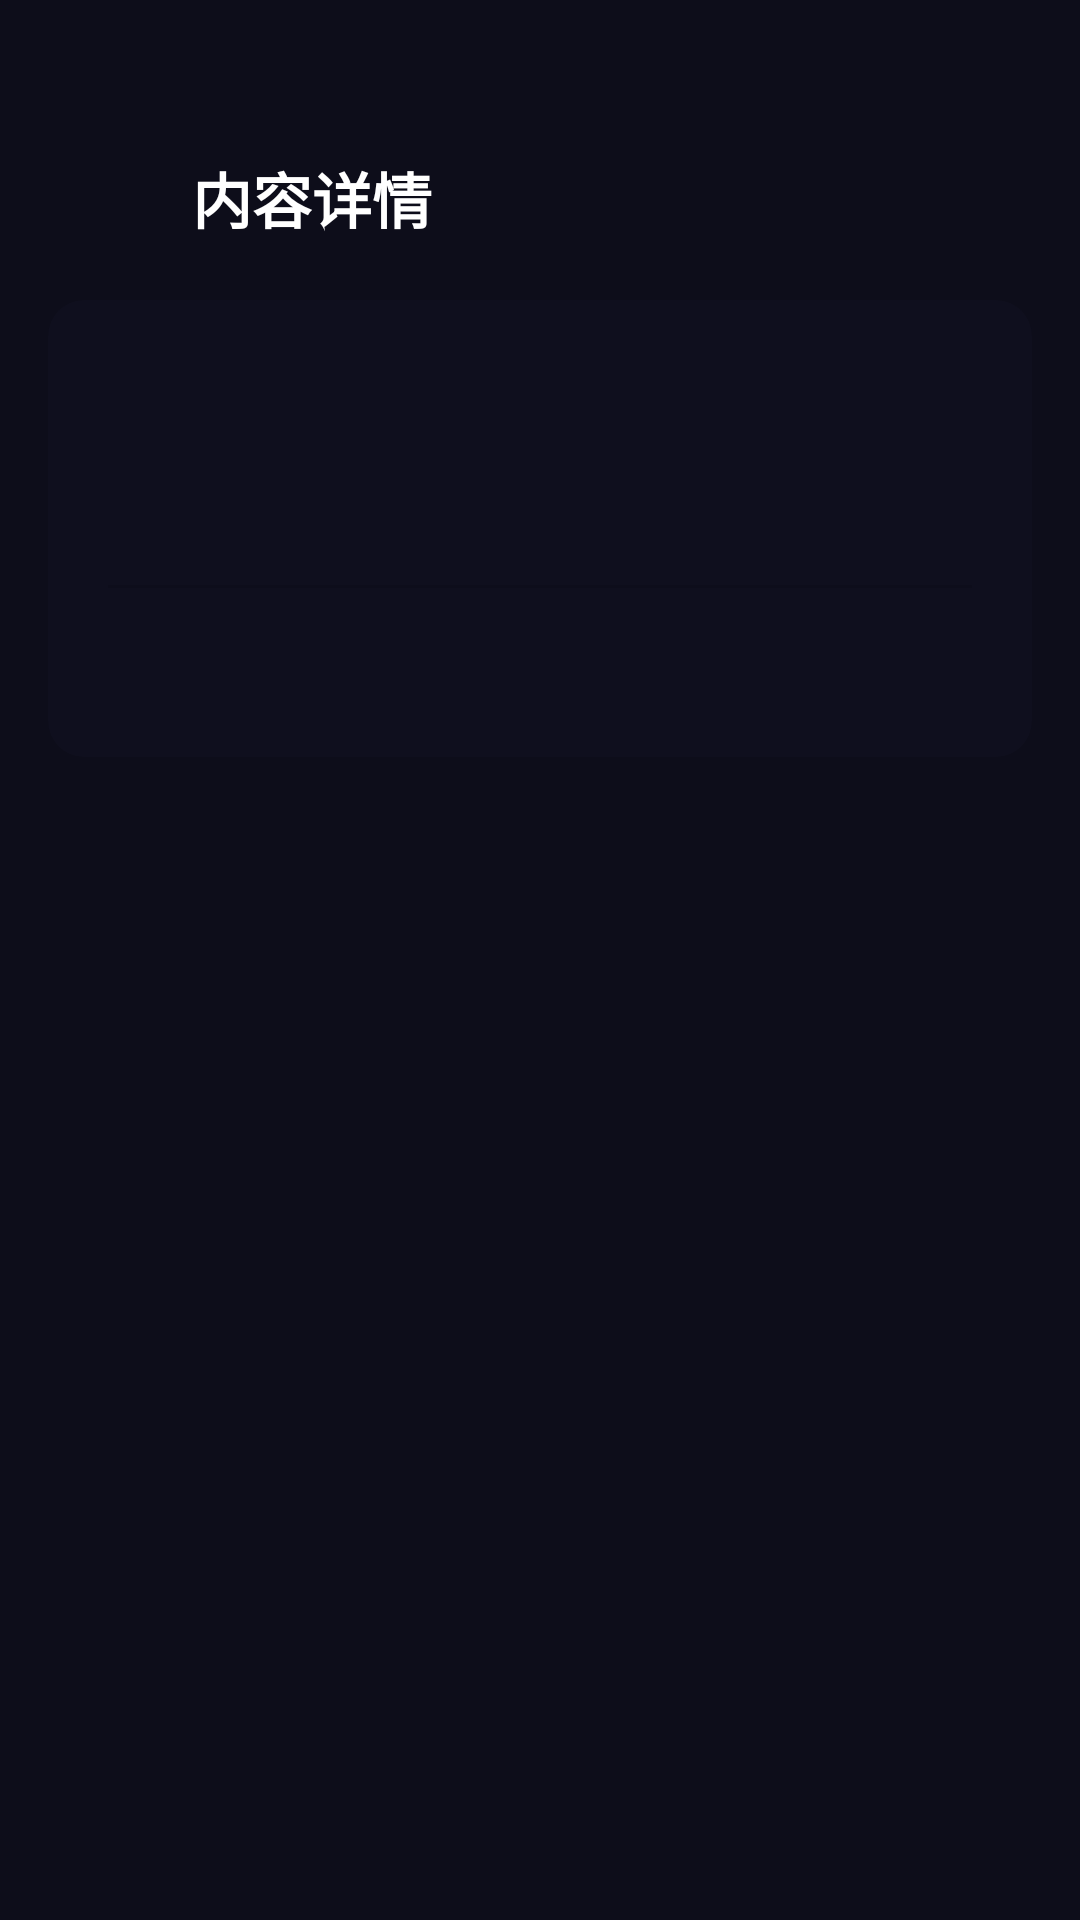

Here is an Android app screen rendered from its layout file. Give the layout XML and the strings, colors and styles it references.
<!-- AndroidManifest.xml: activity theme Theme.SuperDreams -->
<!-- res/layout/activity_detail.xml -->
<?xml version="1.0" encoding="utf-8"?>
<LinearLayout xmlns:android="http://schemas.android.com/apk/res/android"
    android:layout_width="match_parent"
    android:layout_height="match_parent"
    android:orientation="vertical"
    android:background="#0D0D1A"
    android:fitsSystemWindows="true">

    
    <LinearLayout
        android:layout_width="match_parent"
        android:layout_height="wrap_content"
        android:orientation="horizontal"
        android:gravity="center_vertical"
        android:paddingHorizontal="16dp"
        android:paddingTop="48dp"
        android:paddingBottom="16dp">

        <ImageView
            android:id="@+id/btn_back"
            android:layout_width="36dp"
            android:layout_height="36dp"
            android:src="@drawable/ic_back"
            android:padding="6dp"
            android:contentDescription="返回" />

        <TextView
            android:layout_width="wrap_content"
            android:layout_height="wrap_content"
            android:layout_marginStart="12dp"
            android:text="内容详情"
            android:textColor="#FFFFFF"
            android:textSize="20sp"
            android:textStyle="bold" />
    </LinearLayout>

    <ScrollView
        android:layout_width="match_parent"
        android:layout_height="0dp"
        android:layout_weight="1"
        android:scrollbars="none"
        android:clipToPadding="false"
        android:paddingBottom="24dp">

        <LinearLayout
            android:layout_width="match_parent"
            android:layout_height="wrap_content"
            android:orientation="vertical"
            android:paddingHorizontal="16dp">

            
            <LinearLayout
                android:id="@+id/detail_card_area"
                android:layout_width="match_parent"
                android:layout_height="wrap_content"
                android:orientation="vertical"
                android:padding="20dp"
                android:background="@drawable/item_background">

                
                <LinearLayout
                    android:layout_width="wrap_content"
                    android:layout_height="wrap_content"
                    android:orientation="horizontal"
                    android:gravity="center_vertical"
                    android:layout_marginBottom="12dp">

                    <ImageView
                        android:id="@+id/detail_type_icon"
                        android:layout_width="20dp"
                        android:layout_height="20dp"
                        android:contentDescription="@null" />

                    <TextView
                        android:id="@+id/detail_type_label"
                        android:layout_width="wrap_content"
                        android:layout_height="wrap_content"
                        android:layout_marginStart="6dp"
                        android:textColor="#757575"
                        android:textSize="12sp" />
                </LinearLayout>

                
                <TextView
                    android:id="@+id/detail_title"
                    android:layout_width="match_parent"
                    android:layout_height="wrap_content"
                    android:textColor="@color/card_text_primary"
                    android:textSize="20sp"
                    android:textStyle="bold"
                    android:lineSpacingExtra="4dp" />

                
                <View
                    android:layout_width="match_parent"
                    android:layout_height="1dp"
                    android:background="#1A000000"
                    android:layout_marginVertical="16dp" />

                
                <TextView
                    android:id="@+id/detail_content"
                    android:layout_width="match_parent"
                    android:layout_height="wrap_content"
                    android:textColor="@color/card_text_secondary"
                    android:textSize="15sp"
                    android:lineSpacingExtra="6dp" />

            </LinearLayout>

            
            <TextView
                android:id="@+id/detail_info"
                android:layout_width="match_parent"
                android:layout_height="wrap_content"
                android:paddingHorizontal="4dp"
                android:paddingVertical="16dp"
                android:textColor="#9E9E9E"
                android:textSize="13sp"
                android:lineSpacingExtra="4dp"
                android:visibility="gone" />

            
            <Button
                android:id="@+id/btn_open_browser"
                android:layout_width="match_parent"
                android:layout_height="48dp"
                android:layout_marginTop="8dp"
                android:text="在浏览器中打开原文"
                android:textColor="#FFFFFF"
                android:textSize="14sp"
                android:background="@drawable/btn_crawl_bg"
                android:textAllCaps="false"
                android:visibility="gone" />

        </LinearLayout>
    </ScrollView>
</LinearLayout>
<!-- resources referenced by this layout -->
<resources>
  <color name="card_text_primary">#212121</color>
  <color name="card_text_secondary">#616161</color>
  <!-- drawable btn_crawl_bg (drawable) -->
  <?xml version="1.0" encoding="utf-8"?>
  <shape xmlns:android="http://schemas.android.com/apk/res/android"
      android:shape="rectangle">
      <gradient
          android:startColor="#00D2FF"
          android:endColor="#6C63FF"
          android:angle="0" />
      <corners android:radius="24dp" />
  </shape>
  <!-- drawable item_background (drawable) -->
  <?xml version="1.0" encoding="utf-8"?>
  <shape xmlns:android="http://schemas.android.com/apk/res/android"
      android:shape="rectangle">
      <solid android:color="#331A1A2E" />
      <corners android:radius="12dp" />
  </shape>
  <style name="Theme.SuperDreams" parent="Theme.MaterialComponents.DayNight.NoActionBar">
          <item name="colorPrimary">@color/primary</item>
          <item name="colorPrimaryDark">@color/primary_dark</item>
          <item name="colorAccent">@color/accent</item>
          <item name="android:windowBackground">@color/background_dark</item>
          <item name="android:statusBarColor">@color/background_dark</item>
          <item name="android:navigationBarColor">@color/background_dark</item>
      </style>
  <color name="primary">#6C63FF</color>
  <color name="primary_dark">#4834DF</color>
  <color name="accent">#00D2FF</color>
  <color name="background_dark">#0D0D1A</color>
</resources>
